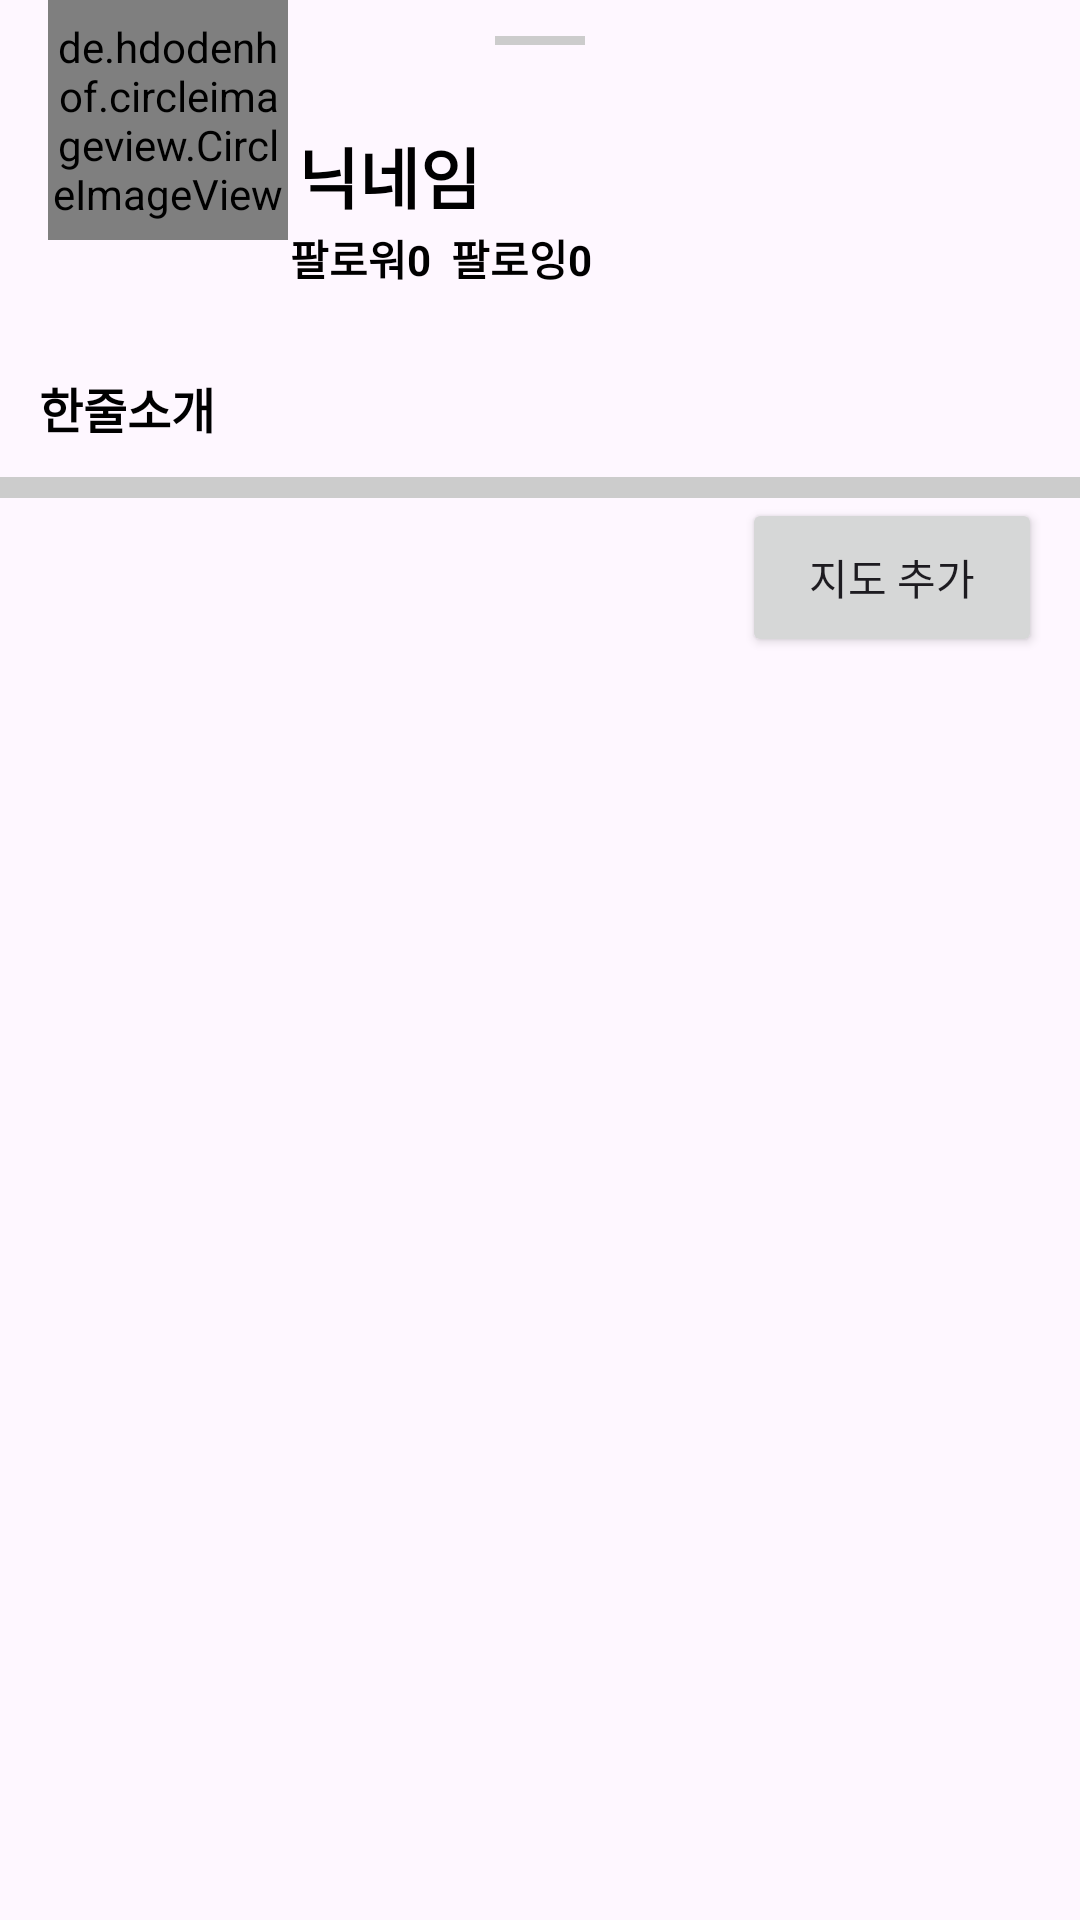

Reconstruct the res/layout file that produces this screen, plus the resources it refers to.
<!-- AndroidManifest.xml: application theme Theme.Formap -->
<!-- res/layout/bottom_sheet.xml -->
<?xml version="1.0" encoding="utf-8"?>
<androidx.constraintlayout.widget.ConstraintLayout xmlns:android="http://schemas.android.com/apk/res/android"
    xmlns:app="http://schemas.android.com/apk/res-auto"
    xmlns:tools="http://schemas.android.com/tools"
    android:layout_width="match_parent"
    android:layout_height="550dp"
    android:background="@drawable/rounded"
    app:behavior_peekHeight="170dp"
    app:layout_behavior="com.google.android.material.bottomsheet.BottomSheetBehavior"
    tools:context=".bottom_sheet">


    <View
        android:id="@+id/view"
        android:layout_width="30dp"
        android:layout_height="3dp"
        android:layout_marginTop="12dp"
        android:background="#cccccc"
        app:layout_constraintEnd_toEndOf="parent"
        app:layout_constraintStart_toStartOf="parent"
        app:layout_constraintTop_toTopOf="parent" />

    <TextView
        android:id="@+id/bottomSheetTitleTextView"
        android:layout_width="90dp"
        android:layout_height="57dp"
        android:layout_marginTop="30dp"
        android:gravity="center"
        android:text="닉네임"
        android:textColor="@color/black"
        android:textSize="22sp"
        android:textStyle="bold"
        app:layout_constraintEnd_toEndOf="parent"
        app:layout_constraintHorizontal_bias="0.314"
        app:layout_constraintStart_toStartOf="parent"
        app:layout_constraintTop_toTopOf="parent" />

    <TextView
        android:id="@+id/bottomSheetTitleTextView2"
        android:layout_width="129dp"
        android:layout_height="52dp"
        android:layout_marginTop="60dp"
        android:gravity="center"
        android:text="팔로워0  팔로잉0"
        android:textColor="@color/black"
        android:textSize="14sp"
        android:textStyle="bold"
        app:layout_constraintEnd_toEndOf="parent"
        app:layout_constraintHorizontal_bias="0.358"
        app:layout_constraintStart_toStartOf="parent"
        app:layout_constraintTop_toTopOf="parent" />

    <TextView
        android:id="@+id/bottomSheetTitleTextView3"
        android:layout_width="129dp"
        android:layout_height="52dp"
        android:layout_marginTop="110dp"
        android:gravity="center|left"
        android:text="한줄소개"
        android:textColor="@color/black"
        android:textSize="16sp"
        android:textStyle="bold"
        app:layout_constraintEnd_toEndOf="parent"
        app:layout_constraintHorizontal_bias="0.056"
        app:layout_constraintStart_toStartOf="parent"
        app:layout_constraintTop_toTopOf="parent" />

    <View
        android:id="@+id/lineView"
        android:layout_width="0dp"
        android:layout_height="7dp"
        android:layout_marginTop="72dp"
        android:background="#cccccc"
        app:layout_constraintEnd_toEndOf="parent"
        app:layout_constraintHorizontal_bias="0.0"
        app:layout_constraintStart_toStartOf="parent"
        app:layout_constraintTop_toBottomOf="@id/bottomSheetTitleTextView" />


    <de.hdodenhof.circleimageview.CircleImageView

        android:id="@+id/profile_image"
        android:layout_width="80dp"
        android:layout_height="80dp"
        android:layout_marginStart="16dp"
        android:src="@drawable/profile"
        app:layout_constraintStart_toStartOf="parent"
        tools:ignore="MissingConstraints"
        tools:layout_editor_absoluteY="30dp" />

    <Button
        android:id="@+id/btnPopupLoad"
        android:layout_width="100dp"
        android:layout_height="53dp"
        android:layout_marginBottom="13dp"
        android:text="지도 추가"
        app:layout_constraintBottom_toTopOf="@+id/listPopup"
        app:layout_constraintEnd_toEndOf="parent"
        app:layout_constraintHorizontal_bias="0.951"
        app:layout_constraintStart_toStartOf="parent"
        app:layout_constraintTop_toBottomOf="@+id/lineView" />

    <ListView
        android:id="@+id/listPopup"
        android:layout_width="0dp"
        android:layout_height="0dp"
        app:layout_constraintBottom_toBottomOf="parent"
        app:layout_constraintEnd_toEndOf="parent"
        app:layout_constraintStart_toStartOf="parent"
        app:layout_constraintTop_toBottomOf="@+id/btnPopupLoad">

    </ListView>


</androidx.constraintlayout.widget.ConstraintLayout>
<!-- resources referenced by this layout -->
<resources>
  <color name="black">#000000</color>
  <style name="Theme.Formap" parent="Base.Theme.Formap" />
  <style name="Base.Theme.Formap" parent="Theme.Material3.DayNight.NoActionBar">
          
          
      </style>
</resources>
